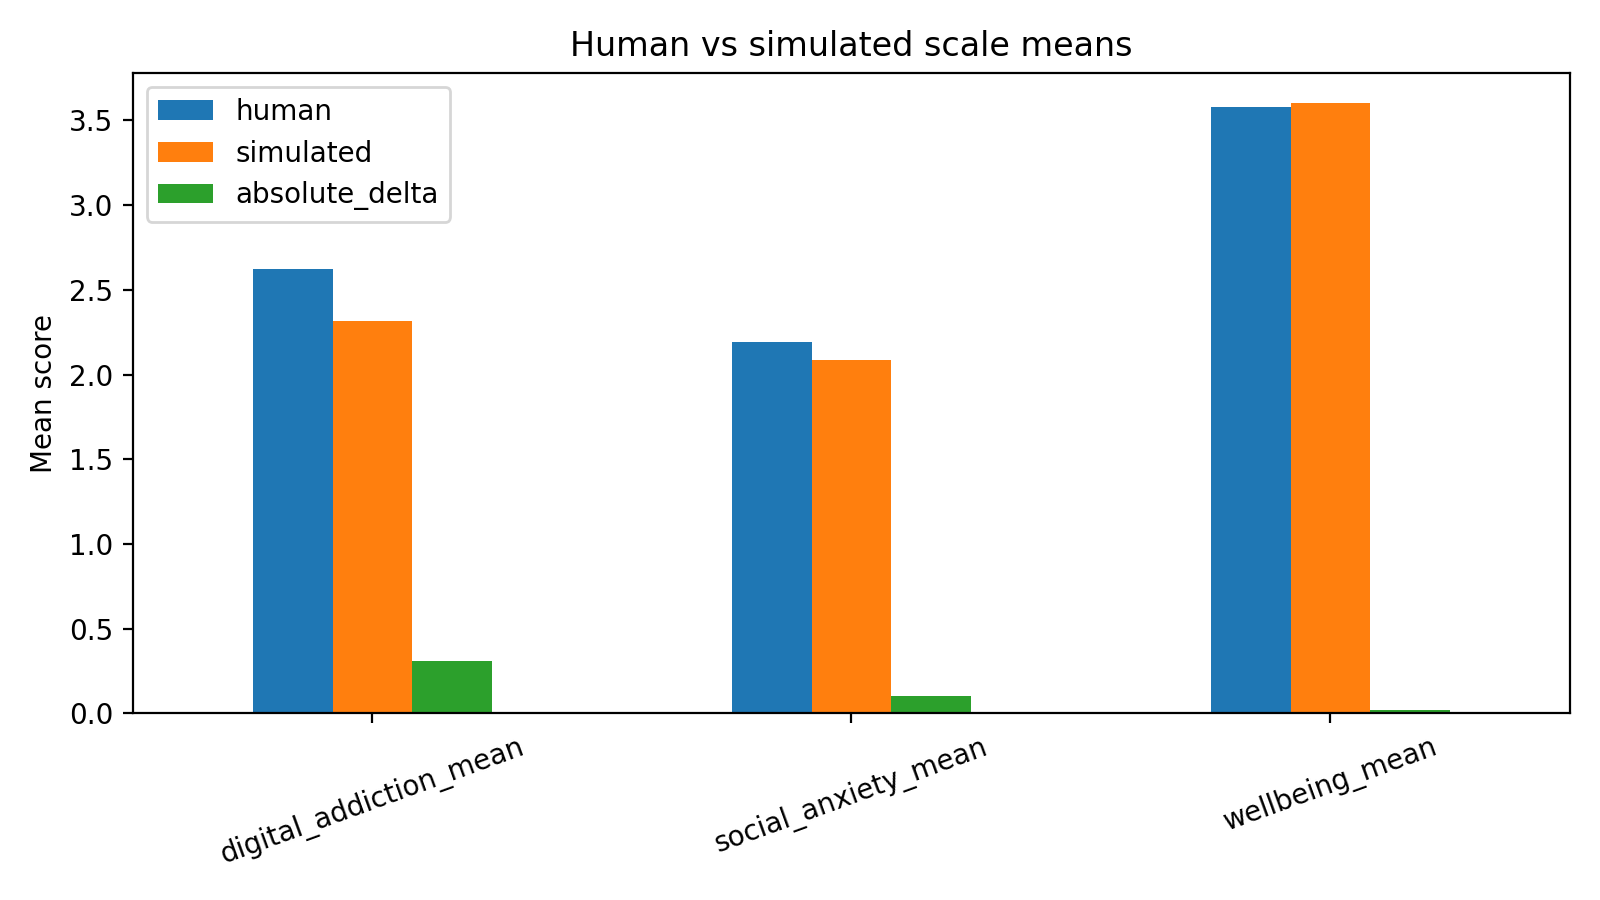

Data behind this chart, as committed beside it:
scale, human, simulated, absolute_delta
digital_addiction_mean, 2.625, 2.313, 0.3118
social_anxiety_mean, 2.192, 2.088, 0.1042
wellbeing_mean, 3.581, 3.601, 0.02022
